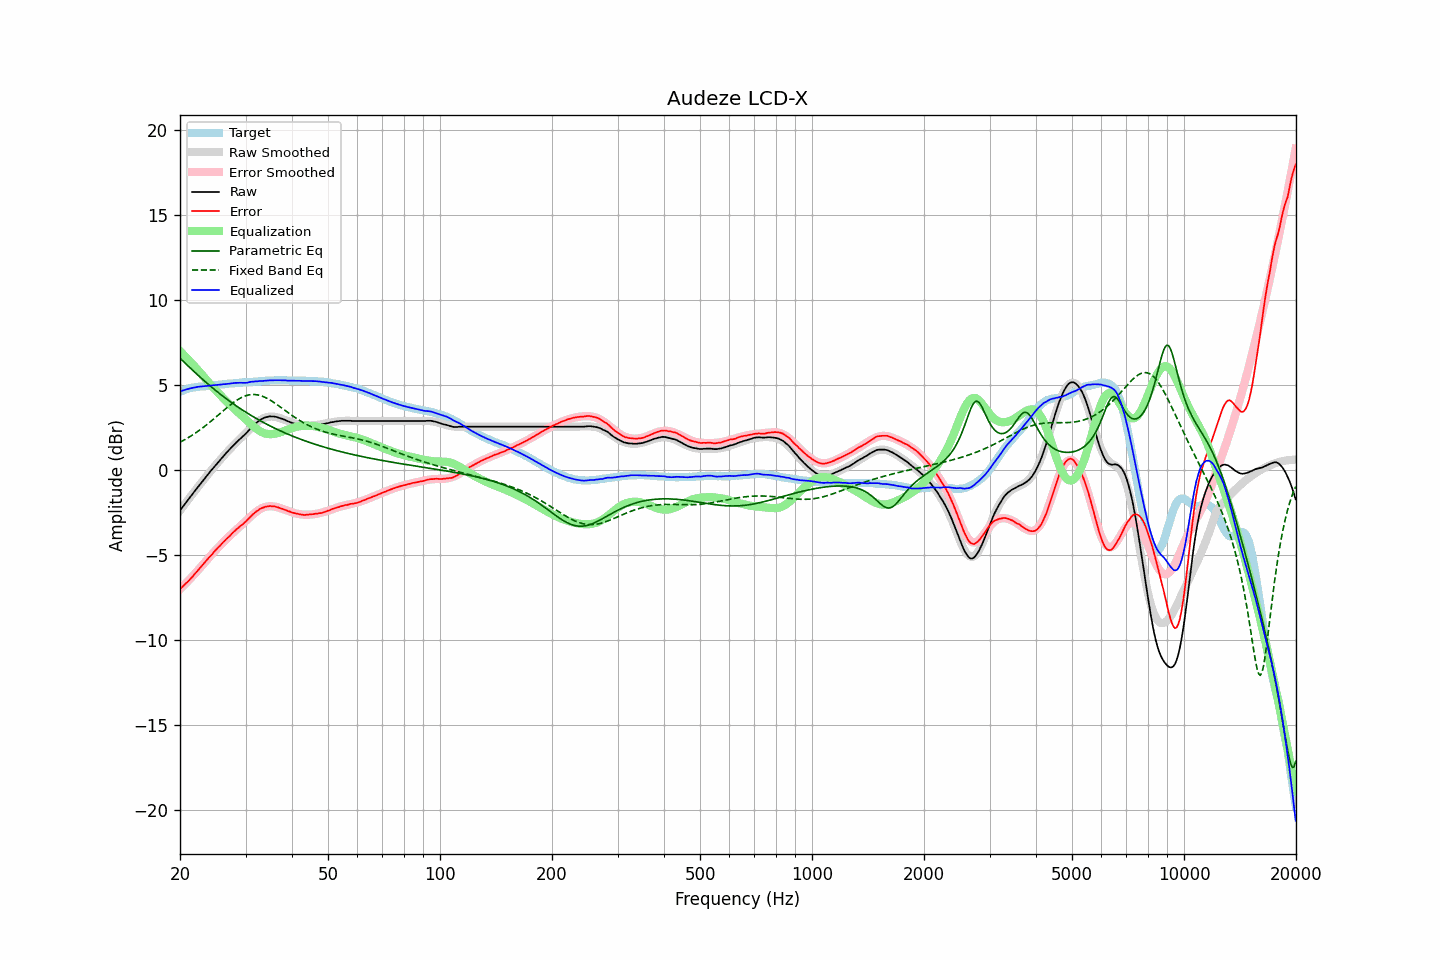

Data behind this chart, as committed beside it:
frequency, raw, error, smoothed, error_smoothed, equalization, parametric_eq, fixed_band_eq, equalized_raw, equalized_smoothed, target
20.00, -2.37, -6.98, -2.37, -7.01, 7.01, 6.60, 1.65, 4.64, 4.64, 4.62
20.20, -2.25, -6.90, -2.25, -6.92, 6.92, 6.51, 1.70, 4.67, 4.67, 4.66
20.40, -2.12, -6.81, -2.12, -6.82, 6.82, 6.41, 1.75, 4.70, 4.70, 4.70
20.61, -2.00, -6.73, -1.99, -6.72, 6.72, 6.32, 1.80, 4.72, 4.73, 4.73
20.81, -1.87, -6.63, -1.87, -6.63, 6.63, 6.23, 1.85, 4.76, 4.76, 4.77
21.02, -1.75, -6.55, -1.74, -6.53, 6.53, 6.14, 1.91, 4.78, 4.78, 4.81
21.23, -1.62, -6.44, -1.62, -6.43, 6.43, 6.05, 1.97, 4.81, 4.81, 4.83
21.44, -1.50, -6.34, -1.50, -6.33, 6.33, 5.96, 2.03, 4.83, 4.83, 4.85
21.66, -1.38, -6.25, -1.37, -6.22, 6.22, 5.87, 2.09, 4.84, 4.85, 4.87
21.87, -1.25, -6.12, -1.25, -6.12, 6.12, 5.78, 2.15, 4.87, 4.87, 4.88
22.09, -1.13, -6.02, -1.13, -6.02, 6.02, 5.70, 2.21, 4.89, 4.89, 4.90
22.31, -1.01, -5.91, -1.01, -5.91, 5.91, 5.61, 2.28, 4.91, 4.90, 4.91
22.54, -0.89, -5.81, -0.89, -5.80, 5.80, 5.52, 2.34, 4.91, 4.92, 4.92
22.76, -0.77, -5.69, -0.77, -5.69, 5.69, 5.44, 2.41, 4.93, 4.93, 4.93
22.99, -0.65, -5.58, -0.65, -5.58, 5.58, 5.35, 2.48, 4.93, 4.94, 4.93
23.22, -0.53, -5.47, -0.53, -5.47, 5.47, 5.27, 2.56, 4.94, 4.94, 4.94
23.45, -0.41, -5.35, -0.41, -5.36, 5.36, 5.19, 2.63, 4.95, 4.95, 4.95
23.69, -0.29, -5.25, -0.29, -5.25, 5.25, 5.10, 2.70, 4.96, 4.96, 4.96
23.92, -0.18, -5.14, -0.18, -5.15, 5.15, 5.02, 2.78, 4.97, 4.97, 4.97
24.16, -0.06, -5.04, -0.06, -5.04, 5.04, 4.94, 2.86, 4.98, 4.98, 4.99
24.40, 0.05, -4.95, 0.05, -4.93, 4.93, 4.86, 2.94, 4.99, 4.99, 5.01
24.65, 0.17, -4.83, 0.17, -4.83, 4.83, 4.79, 3.02, 5.00, 5.00, 5.00
24.89, 0.28, -4.72, 0.28, -4.73, 4.73, 4.71, 3.10, 5.01, 5.01, 5.01
25.14, 0.39, -4.62, 0.39, -4.63, 4.63, 4.63, 3.18, 5.02, 5.02, 5.02
25.39, 0.50, -4.52, 0.50, -4.53, 4.53, 4.56, 3.26, 5.03, 5.03, 5.03
25.65, 0.61, -4.44, 0.61, -4.43, 4.43, 4.48, 3.34, 5.04, 5.04, 5.05
25.91, 0.72, -4.33, 0.72, -4.33, 4.33, 4.41, 3.43, 5.05, 5.05, 5.05
26.16, 0.83, -4.22, 0.83, -4.23, 4.23, 4.33, 3.51, 5.06, 5.06, 5.06
26.43, 0.93, -4.14, 0.93, -4.13, 4.13, 4.26, 3.59, 5.06, 5.07, 5.07
26.69, 1.04, -4.03, 1.04, -4.04, 4.04, 4.19, 3.67, 5.08, 5.08, 5.08
26.96, 1.14, -3.96, 1.14, -3.95, 3.95, 4.12, 3.75, 5.09, 5.09, 5.10
27.23, 1.24, -3.87, 1.24, -3.86, 3.86, 4.05, 3.82, 5.09, 5.10, 5.11
27.50, 1.34, -3.77, 1.34, -3.77, 3.77, 3.98, 3.90, 5.11, 5.10, 5.11
27.77, 1.44, -3.66, 1.43, -3.68, 3.68, 3.92, 3.97, 5.12, 5.11, 5.11
28.05, 1.54, -3.58, 1.53, -3.59, 3.59, 3.85, 4.03, 5.14, 5.12, 5.13
28.33, 1.63, -3.49, 1.62, -3.51, 3.51, 3.78, 4.10, 5.14, 5.13, 5.13
28.62, 1.72, -3.42, 1.72, -3.42, 3.42, 3.72, 4.16, 5.14, 5.14, 5.14
28.90, 1.81, -3.33, 1.81, -3.34, 3.34, 3.66, 4.22, 5.15, 5.15, 5.15
29.19, 1.90, -3.24, 1.90, -3.25, 3.25, 3.59, 4.27, 5.15, 5.15, 5.15
29.48, 1.98, -3.19, 2.00, -3.16, 3.16, 3.53, 4.31, 5.14, 5.16, 5.18
29.78, 2.07, -3.10, 2.09, -3.07, 3.07, 3.47, 4.35, 5.14, 5.17, 5.17
30.08, 2.16, -3.02, 2.19, -2.98, 2.98, 3.41, 4.39, 5.14, 5.17, 5.18
30.38, 2.26, -2.92, 2.29, -2.89, 2.89, 3.35, 4.41, 5.15, 5.18, 5.18
30.68, 2.37, -2.82, 2.38, -2.81, 2.81, 3.29, 4.43, 5.18, 5.19, 5.20
30.99, 2.48, -2.72, 2.47, -2.72, 2.72, 3.24, 4.45, 5.20, 5.20, 5.20
31.30, 2.57, -2.63, 2.56, -2.64, 2.64, 3.18, 4.46, 5.21, 5.20, 5.20
31.61, 2.66, -2.54, 2.65, -2.56, 2.56, 3.12, 4.46, 5.22, 5.21, 5.21
31.93, 2.75, -2.47, 2.74, -2.48, 2.48, 3.07, 4.45, 5.23, 5.22, 5.22
32.24, 2.82, -2.39, 2.82, -2.41, 2.41, 3.01, 4.44, 5.23, 5.22, 5.22
32.57, 2.90, -2.34, 2.89, -2.34, 2.34, 2.96, 4.42, 5.24, 5.23, 5.24
32.89, 2.97, -2.26, 2.95, -2.28, 2.28, 2.91, 4.39, 5.25, 5.24, 5.24
33.22, 3.02, -2.22, 3.01, -2.23, 2.23, 2.86, 4.36, 5.26, 5.25, 5.25
33.55, 3.06, -2.19, 3.06, -2.19, 2.19, 2.80, 4.33, 5.26, 5.25, 5.26
33.89, 3.11, -2.15, 3.10, -2.16, 2.16, 2.75, 4.28, 5.27, 5.26, 5.27
34.23, 3.13, -2.13, 3.12, -2.14, 2.14, 2.70, 4.24, 5.27, 5.27, 5.27
34.57, 3.15, -2.12, 3.14, -2.13, 2.13, 2.66, 4.19, 5.28, 5.27, 5.28
34.92, 3.17, -2.10, 3.16, -2.12, 2.12, 2.61, 4.13, 5.29, 5.28, 5.28
35.27, 3.16, -2.12, 3.16, -2.12, 2.12, 2.56, 4.07, 5.28, 5.28, 5.29
35.62, 3.16, -2.12, 3.16, -2.13, 2.13, 2.51, 4.01, 5.29, 5.29, 5.29
35.97, 3.15, -2.14, 3.14, -2.15, 2.15, 2.47, 3.95, 5.30, 5.29, 5.29
... 635 more rows
